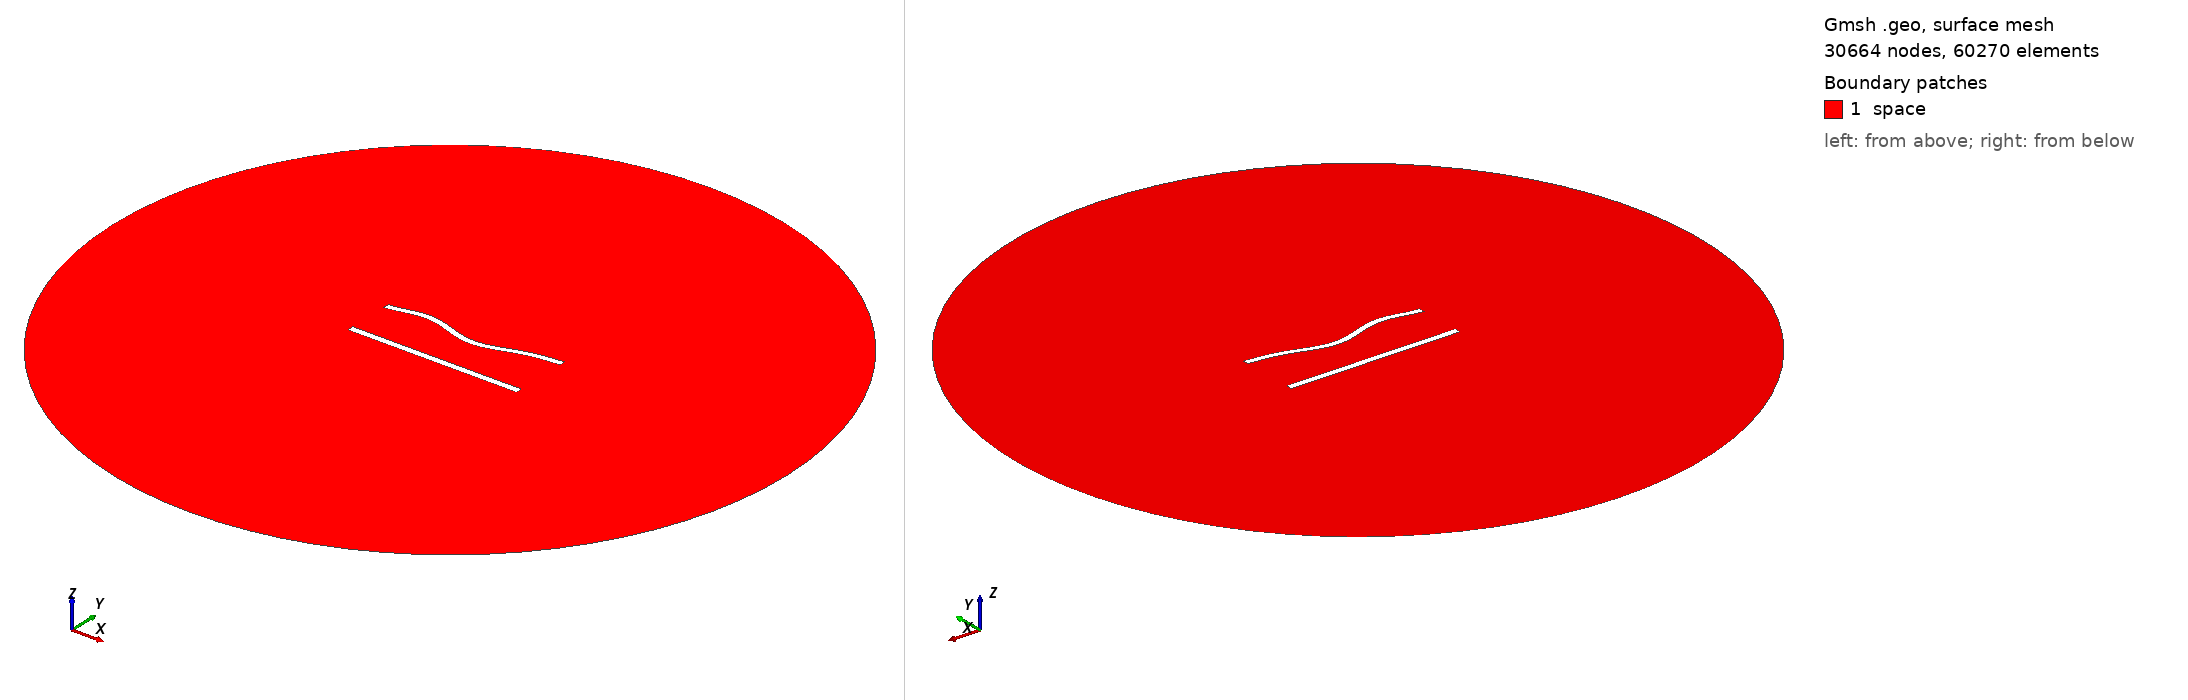

Gmsh geometry script, surface-meshed: 30664 nodes, 60270 surface elements. Boundary patches (legend numbers): 1 space. Left view from above one corner, right view from below the opposite corner. Legend entries are the model's physical surfaces. The drawing asked Gmsh for element sizes between 1% and 20% of the model's largest extent; the script's own settings can give other sizes.

=== 711.geo (drawn) ===
//---------------------------------------
// Geometry kernel
//---------------------------------------

SetFactory("OpenCASCADE");



//---------------------------------------
// Parameters of the geometry
//---------------------------------------

// Overetch of the upper plate
overetch = 0.125;

// Distance between the plates
distance = 27.5;

// Discretization over the x axis (for the deformation)
nx = 50; 

// Length of the plate
L = 100 - overetch; 

// Number of modes
n = 4; 

// 1st mode coefficient
coeff(1) = 1.5;
beta(1) = 0.596864 * 3.1415926535 / L;

// 2nd mode coefficient
coeff(2) = -1.5;
beta(2) = 1.49418 * 3.1415926535 / L;

// 3rd mode coefficient
coeff(3) = 1.5;
beta(3) = 2.50025 * 3.1415926535 / L;

// 4th mode coefficient
coeff(4) = 1.5;
beta(4) = 3.49999 * 3.1415926535 / L;



//---------------------------------------
// Upper plate (deformed rectangle)
//---------------------------------------

// Coordiantes of the upper plate
xmin = -50;
xmax = 50 - overetch;

// Height of the upper plate
yheight = 4 - 2 * overetch;

// Indexes of the points
UpperID[] = {};
LowerID[] = {};
LeftID[] = {};
RightID[] = {};

// Point index
p = 1;

// Horizontal edges
For i In {1:nx}
    x = xmin + (i-1)*(xmax - xmin)/(nx-1);

    y_bottom = distance / 2 + overetch;
    For j In {1:n}
        C = (Cosh(beta(j)*L) + Cos(beta(j)*L)) / (Sinh(beta(j)*L) + Sin(beta(j)*L));
        y_bottom  = y_bottom + coeff(j) * (Cosh(beta(j)*(x+50)) - Cos(beta(j)*(x+50)) - C * (Sinh(beta(j)*(x+50)) - Sin(beta(j)*(x+50))));
    EndFor

    y_top = y_bottom + yheight;

    Point(p) = {x, y_top, 0, 1.0};
    UpperID[i] = p;
    p = p + 1;

    Point(p) = {x, y_bottom, 0, 1.0};
    LowerID[i] = p;
    p = p + 1;
EndFor

// Create point lists
UpperPts[] = {}; LowerPts[] = {};
For i In {1:nx}
  UpperPts[] += {UpperID[i]};
  LowerPts[] += {LowerID[i]};
EndFor

// Build splines
Spline(1) = {UpperPts[]};
Spline(2) = {LowerPts[]};
Line(3) = {LowerPts[nx-1], UpperPts[nx-1]};
Line(4) = {LowerPts[0], UpperPts[0]};

// Build the plane surface
Curve Loop(1) = {2, 3, -1, -4};
Plane Surface(1) = {1};



//---------------------------------------
// Lower plate (rectangle)
//---------------------------------------

// Vertices
Point(1001) = {-50, -distance/2, 0, 1.0};
Point(1002) = { 50, -distance/2, 0, 1.0};
Point(1003) = { 50,  -distance/2 + 4, 0, 1.0};
Point(1004) = {-50,  -distance/2 + 4, 0, 1.0};

// Edges
Line(5) = {1001, 1002};
Line(6) = {1002, 1003};
Line(7) = {1003, 1004};
Line(8) = {1004, 1001};

// Plane surface
Line Loop(2) = {5, 6, 7, 8};
Plane Surface(2) = {2}; 



//---------------------------------------
// Outer (fictious) boundary
//---------------------------------------

// Points
Point(1005) = {0, 0, 0};       // Center
Point(1006) = {200, 0, 0};     // Start point
Point(1007) = {0, 200, 0};     // 90 degrees
Point(1008) = {-200, 0, 0};    // 180 degrees
Point(1009) = {0, -200, 0};    // 270 degrees

// Circle arcs (each needs start, center, end)
Circle(9) = {1006, 1005, 1007};
Circle(10) = {1007, 1005, 1008};
Circle(11) = {1008, 1005, 1009};
Circle(12) = {1009, 1005, 1006};

// Plane surface for the entire domain
Curve Loop(3) = {9, 10, 11, 12};
Surface(3) = {3};

// Subtract the plates from the whole domain to obtain the actual domain where we want to solve the equations
BooleanDifference{ Surface{3}; Delete; }{ Surface{1}; Surface{2}; Delete; }




//---------------------------------------
// Transfinite Lines/Curves
//---------------------------------------

// Set the number of points on the boundaries
r = 6;
d = 0.15;

// Plates
Transfinite Curve {1} = 50*r/4 Using Progression 1;
Transfinite Line {2} = 50*r Using Progression 1;
Transfinite Curve {3, 4} = 2*r Using Progression 1+d;
Transfinite Line {5} = 50*r/4 Using Progression 1;
Transfinite Line {7} = 50*r Using Progression 1;
Transfinite Line {6} = 2*r Using Progression 1-d;
Transfinite Line {8} = 2*r Using Progression 1+d;

// Outer boundary
Transfinite Line {9, 10, 11, 12} = 20 Using Progression 1;



//---------------------------------------
// Physical groups
//---------------------------------------                

// Physical curves (boundaries)
Physical Line("force_segment", 10) = {2};
Physical Line("upper_plate", 11) = {1, 3, 4};
Physical Line("lower_plate", 12) = {5, 6, 7, 8};
Physical Line("boundary", 20) = {9, 10, 11, 12};

// Physical Surfaces
Physical Surface("space", 30) = {3};



//---------------------------------------
// 6. Generate the Mesh
//---------------------------------------

// 2D mesh generation
Mesh 2;
